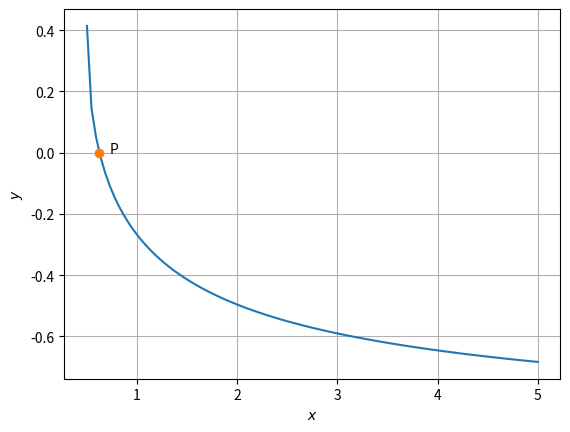

This chart was generated by the following Python code: (Note: this script raises an exception after producing the figure.)
import numpy as np
import matplotlib.pyplot as plt

x = np.linspace(0.5,5,100)
y = np.sqrt(2*x + 1) - np.sqrt(2*x - 1) - 1
plt.plot(x,y)
plt.plot(5.0/8,0,'o')
plt.grid()
plt.text(5.0/8 + 0.1,0,'P')
plt.xlabel('$x$')
plt.ylabel('$y$')
plt.savefig('../figs/ee16b1015.eps')
plt.show()

